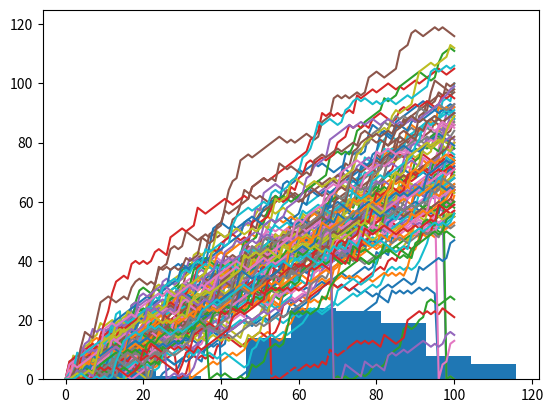

This figure's Python source:
# -*- coding: utf-8 -*-
"""
Created on Fri Sep 30 12:59:58 2022

[redacted]
"""

#Random Walk Simulation

#Load Packages
import numpy as np #Numpy
import matplotlib.pyplot as plt

#Set Seed
np.random.seed(123)

#Define Dice function
def dice():
    """Generates Random Number Between 1 and 6 """
    dice_roll = np.random.randint(1, 7)
    return dice_roll

#Initialize Random Walk Distribution
random_walk_dist = []

#Random Walk Distribution
for walk in range(100):
    #Initialize Random Walk
    random_walk = [0]

    #Random Walk Loop
    for step in range(100):
        step = random_walk[-1] #Sets the last value of random_walk as
                               #the current Step
        #Simulate Dice
        dice1 = dice()
        dice2 = dice()
        clumsiness = np.random.rand() #Simulates Mistakes
        
        if dice1 <= 2:
            step = max(0, step - 1) #Sets Lowest Possible Value to 0
                                    #Rolling a 1 or 2 takes 1 Step away
        elif dice1 <= 5:
            step += 1 #Rolling a 3, 4, or 5 adds 1 Step
        else:
            step += dice2 #Rolling a 6 rolls another dice 
                         #The dice's value is added to steps
        
        #Implement Clumsiness
        if clumsiness <= 0.001:
            step = 0 #Making a Mistake Resets to 0
        
        #Append Steps to Random Walk
        random_walk.append(step)
        
    #Append Walks to Random Walk Distribution
    random_walk_dist.append(random_walk)

#Convert to Array
np_random_walk_dist = np.array(random_walk_dist)

#Transpose
np_random_walk_dist_t = np.transpose(np_random_walk_dist)
    
print(np_random_walk_dist_t)

#Plot Random Walk Distribution
plt.plot(np_random_walk_dist_t)
plt.show()

#Chances of Reaching 69th Floor
ends = np_random_walk_dist_t[-1, :]
floor_69 = np.count_nonzero(ends >= 69)

#Plot All Random Walk Simulations
plt.hist(ends)
plt.show()